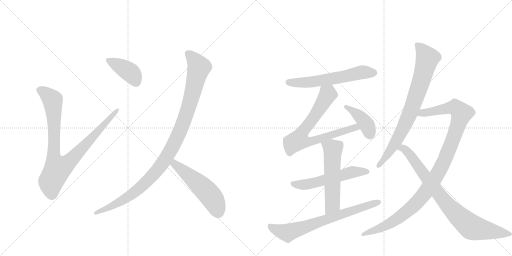
t = 0.00 s
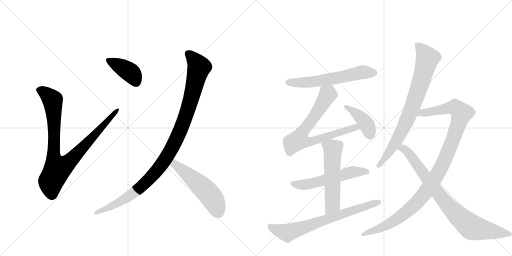
t = 2.16 s
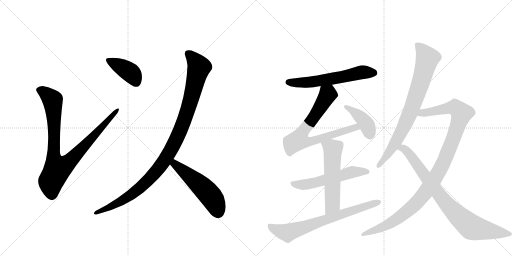
t = 4.32 s
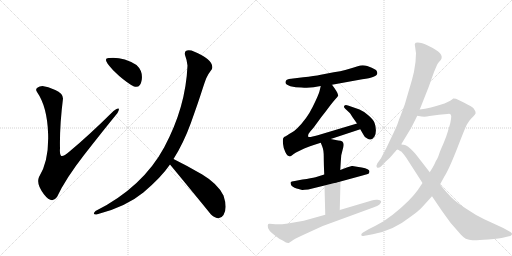
t = 6.48 s
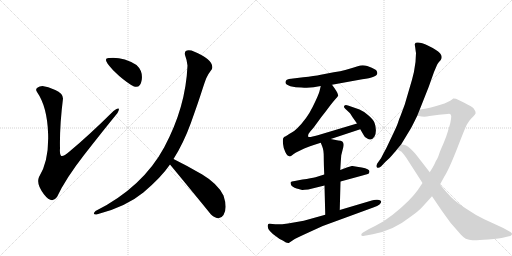
t = 8.64 s
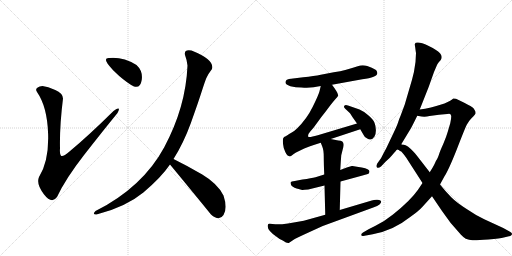
t = 10.80 s

The animated SVG that drew these frames (rendered in a browser with its animation timeline set to each time). Animation: 13 CSS @keyframes rules; one cycle of 10.80 s.

<svg version="1.1" viewBox="0 0 2048 1024" xmlns="http://www.w3.org/2000/svg">
  <g stroke="lightgray" stroke-dasharray="1,1" stroke-width="1" transform="scale(4, 4)">
    <line x1="0" y1="0" x2="256" y2="256"></line>
    <line x1="256" y1="0" x2="0" y2="256"></line>
    <line x1="128" y1="0" x2="128" y2="256"></line>
    <line x1="0" y1="128" x2="256" y2="128"></line>
    <line x1="256" y1="0" x2="512" y2="256"></line>
    <line x1="512" y1="0" x2="256" y2="256"></line>
    <line x1="384" y1="0" x2="384" y2="256"></line>
    <line x1="256" y1="128" x2="512" y2="128"></line>
  </g>
<g transform="scale(1, -1) translate(0, -850)">
   <style type="text/css">
    @keyframes keyframes0 {
      from {
       stroke: black;
       stroke-dashoffset: 936;
       stroke-width: 128;
       }
       75% {
       animation-timing-function: step-end;
       stroke: black;
       stroke-dashoffset: 0;
       stroke-width: 128;
       }
       to {
       stroke: black;
       stroke-width: 1024;
       }
       }
       #make-me-a-hanzi-animation-0 {
         animation: keyframes0 1.011719s both;
         animation-delay: 0.000000s;
         animation-timing-function: linear;
       }
    @keyframes keyframes1 {
      from {
       stroke: black;
       stroke-dashoffset: 400;
       stroke-width: 128;
       }
       57% {
       animation-timing-function: step-end;
       stroke: black;
       stroke-dashoffset: 0;
       stroke-width: 128;
       }
       to {
       stroke: black;
       stroke-width: 1024;
       }
       }
       #make-me-a-hanzi-animation-1 {
         animation: keyframes1 0.575521s both;
         animation-delay: 1.011719s;
         animation-timing-function: linear;
       }
    @keyframes keyframes2 {
      from {
       stroke: black;
       stroke-dashoffset: 1063;
       stroke-width: 128;
       }
       78% {
       animation-timing-function: step-end;
       stroke: black;
       stroke-dashoffset: 0;
       stroke-width: 128;
       }
       to {
       stroke: black;
       stroke-width: 1024;
       }
       }
       #make-me-a-hanzi-animation-2 {
         animation: keyframes2 1.115072s both;
         animation-delay: 1.587240s;
         animation-timing-function: linear;
       }
    @keyframes keyframes3 {
      from {
       stroke: black;
       stroke-dashoffset: 531;
       stroke-width: 128;
       }
       63% {
       animation-timing-function: step-end;
       stroke: black;
       stroke-dashoffset: 0;
       stroke-width: 128;
       }
       to {
       stroke: black;
       stroke-width: 1024;
       }
       }
       #make-me-a-hanzi-animation-3 {
         animation: keyframes3 0.682129s both;
         animation-delay: 2.702311s;
         animation-timing-function: linear;
       }
    @keyframes keyframes4 {
      from {
       stroke: black;
       stroke-dashoffset: 603;
       stroke-width: 128;
       }
       66% {
       animation-timing-function: step-end;
       stroke: black;
       stroke-dashoffset: 0;
       stroke-width: 128;
       }
       to {
       stroke: black;
       stroke-width: 1024;
       }
       }
       #make-me-a-hanzi-animation-4 {
         animation: keyframes4 0.740723s both;
         animation-delay: 3.384440s;
         animation-timing-function: linear;
       }
    @keyframes keyframes5 {
      from {
       stroke: black;
       stroke-dashoffset: 756;
       stroke-width: 128;
       }
       71% {
       animation-timing-function: step-end;
       stroke: black;
       stroke-dashoffset: 0;
       stroke-width: 128;
       }
       to {
       stroke: black;
       stroke-width: 1024;
       }
       }
       #make-me-a-hanzi-animation-5 {
         animation: keyframes5 0.865234s both;
         animation-delay: 4.125163s;
         animation-timing-function: linear;
       }
    @keyframes keyframes6 {
      from {
       stroke: black;
       stroke-dashoffset: 408;
       stroke-width: 128;
       }
       57% {
       animation-timing-function: step-end;
       stroke: black;
       stroke-dashoffset: 0;
       stroke-width: 128;
       }
       to {
       stroke: black;
       stroke-width: 1024;
       }
       }
       #make-me-a-hanzi-animation-6 {
         animation: keyframes6 0.582031s both;
         animation-delay: 4.990397s;
         animation-timing-function: linear;
       }
    @keyframes keyframes7 {
      from {
       stroke: black;
       stroke-dashoffset: 564;
       stroke-width: 128;
       }
       65% {
       animation-timing-function: step-end;
       stroke: black;
       stroke-dashoffset: 0;
       stroke-width: 128;
       }
       to {
       stroke: black;
       stroke-width: 1024;
       }
       }
       #make-me-a-hanzi-animation-7 {
         animation: keyframes7 0.708984s both;
         animation-delay: 5.572428s;
         animation-timing-function: linear;
       }
    @keyframes keyframes8 {
      from {
       stroke: black;
       stroke-dashoffset: 565;
       stroke-width: 128;
       }
       65% {
       animation-timing-function: step-end;
       stroke: black;
       stroke-dashoffset: 0;
       stroke-width: 128;
       }
       to {
       stroke: black;
       stroke-width: 1024;
       }
       }
       #make-me-a-hanzi-animation-8 {
         animation: keyframes8 0.709798s both;
         animation-delay: 6.281413s;
         animation-timing-function: linear;
       }
    @keyframes keyframes9 {
      from {
       stroke: black;
       stroke-dashoffset: 721;
       stroke-width: 128;
       }
       70% {
       animation-timing-function: step-end;
       stroke: black;
       stroke-dashoffset: 0;
       stroke-width: 128;
       }
       to {
       stroke: black;
       stroke-width: 1024;
       }
       }
       #make-me-a-hanzi-animation-9 {
         animation: keyframes9 0.836751s both;
         animation-delay: 6.991211s;
         animation-timing-function: linear;
       }
    @keyframes keyframes10 {
      from {
       stroke: black;
       stroke-dashoffset: 801;
       stroke-width: 128;
       }
       72% {
       animation-timing-function: step-end;
       stroke: black;
       stroke-dashoffset: 0;
       stroke-width: 128;
       }
       to {
       stroke: black;
       stroke-width: 1024;
       }
       }
       #make-me-a-hanzi-animation-10 {
         animation: keyframes10 0.901855s both;
         animation-delay: 7.827962s;
         animation-timing-function: linear;
       }
    @keyframes keyframes11 {
      from {
       stroke: black;
       stroke-dashoffset: 1096;
       stroke-width: 128;
       }
       78% {
       animation-timing-function: step-end;
       stroke: black;
       stroke-dashoffset: 0;
       stroke-width: 128;
       }
       to {
       stroke: black;
       stroke-width: 1024;
       }
       }
       #make-me-a-hanzi-animation-11 {
         animation: keyframes11 1.141927s both;
         animation-delay: 8.729818s;
         animation-timing-function: linear;
       }
    @keyframes keyframes12 {
      from {
       stroke: black;
       stroke-dashoffset: 838;
       stroke-width: 128;
       }
       73% {
       animation-timing-function: step-end;
       stroke: black;
       stroke-dashoffset: 0;
       stroke-width: 128;
       }
       to {
       stroke: black;
       stroke-width: 1024;
       }
       }
       #make-me-a-hanzi-animation-12 {
         animation: keyframes12 0.931966s both;
         animation-delay: 9.871745s;
         animation-timing-function: linear;
       }
</style>
<path d="M 170.0 506.0 Q 135.0 501.0 148.0 482.0 Q 189.0 423.0 192.5 314.5 Q 196.0 206.0 156.0 142.0 Q 144.0 114.0 175.5 73.0 Q 207.0 32.0 228.0 62.0 Q 262.0 135.0 337.0 231.0 Q 412.0 327.0 470.0 398.0 Q 487.0 429.0 454.0 406.0 Q 355.0 308.0 278.0 244.0 Q 250.0 220.0 244.0 227.5 Q 238.0 235.0 240.0 256.0 Q 238.0 344.0 252.0 456.0 Q 251.0 478.0 221.0 490.5 Q 191.0 503.0 170.0 506.0 Z" fill="lightgray"></path> 
<path d="M 536.0 504.0 Q 562.0 496.0 567.0 531.0 Q 572.0 566.0 546.0 590.0 Q 492.0 623.0 438.0 618.0 Q 414.0 620.0 430.0 596.0 Q 446.0 573.0 478.0 545.5 Q 510.0 518.0 536.0 504.0 Z" fill="lightgray"></path> 
<path d="M 740.0 630.0 Q 748.0 609.0 750.0 588.0 Q 743.0 421.0 657.0 261.5 Q 571.0 102.0 382.0 6.0 Q 367.0 -9.0 386.0 -8.0 Q 504.0 23.0 573.5 80.5 Q 643.0 138.0 680.0 192.0 L 694.0 214.0 Q 735.0 280.0 763.5 358.5 Q 792.0 437.0 812.0 500.0 Q 819.0 522.0 825.0 537.0 Q 831.0 552.0 848.0 574.0 Q 859.0 611.0 766.0 648.0 Q 735.0 654.0 740.0 630.0 Z" fill="lightgray"></path> 
<path d="M 680.0 192.0 Q 775.0 77.0 844.0 -8.0 Q 877.0 -37.0 894.0 -10.0 Q 911.0 17.0 894.0 68.0 Q 871.0 115.0 809.0 152.0 Q 747.0 188.0 694.0 214.0 C 667.0 227.0 661.0 215.0 680.0 192.0 Z" fill="lightgray"></path> 
<path d="M 1328.0 511.0 L 1449.0 533.0 Q 1512.0 541.0 1509.0 559.0 Q 1508.0 566.0 1504.0 570.0 Q 1494.0 576.0 1487.0 579.0 L 1469.0 586.0 Q 1450.0 592.0 1431.0 585.5 Q 1412.0 579.0 1405.0 577.0 L 1381.0 570.0 Q 1363.0 565.0 1335.0 561.0 L 1283.0 551.0 Q 1257.0 546.0 1213.0 541.0 L 1156.0 534.0 Q 1143.0 532.0 1142.0 521.5 Q 1141.0 511.0 1161.5 505.5 Q 1182.0 500.0 1206.0 500.0 Q 1242.0 496.0 1283.0 506.0 L 1328.0 511.0 Z" fill="lightgray"></path> 
<path d="M 1323.0 294.0 L 1441.0 333.0 C 1469.0 342.0 1457.0 365.0 1428.0 356.0 L 1271.0 309.0 Q 1237.0 299.0 1233.0 303.0 Q 1230.0 312.0 1241.0 324.0 Q 1252.0 335.0 1268.0 358.0 Q 1284.0 381.0 1302.0 403.0 Q 1330.0 441.0 1343.0 455.0 Q 1355.0 468.0 1352.0 471.0 Q 1352.0 479.0 1328.0 511.0 C 1310.0 535.0 1290.0 535.0 1283.0 506.0 L 1278.0 485.0 Q 1275.0 472.0 1251.0 423.0 Q 1227.0 374.0 1188.0 336.0 Q 1179.0 327.0 1167.0 320.0 Q 1154.0 313.0 1151.0 310.0 L 1141.0 304.0 L 1138.0 303.0 L 1133.0 298.0 Q 1129.0 284.0 1135.0 258.0 Q 1146.0 226.0 1155.0 226.0 Q 1159.0 222.0 1167.0 228.0 Q 1174.0 234.0 1184.0 240.0 L 1217.0 256.0 Q 1239.0 266.0 1255.0 270.0 L 1283.0 279.0 L 1323.0 294.0 Z" fill="lightgray"></path> 
<path d="M 1441.0 333.0 L 1455.0 309.0 Q 1459.0 299.0 1469.0 296.0 Q 1486.0 285.0 1498.0 304.0 Q 1504.0 314.0 1503.5 330.5 Q 1503.0 347.0 1498.0 359.5 Q 1493.0 372.0 1473.0 389.0 Q 1453.0 406.0 1438.0 412.0 L 1392.0 428.0 Q 1385.0 431.0 1380.5 429.5 Q 1376.0 428.0 1376.0 424.0 Q 1375.0 420.0 1382.0 414.0 L 1398.0 399.0 Q 1401.0 396.0 1411.0 380.0 L 1428.0 356.0 L 1441.0 333.0 Z" fill="lightgray"></path> 
<path d="M 1297.0 152.0 L 1262.0 141.0 Q 1246.0 137.0 1210.0 132.0 L 1179.0 126.0 Q 1164.0 124.0 1162.5 121.0 Q 1161.0 118.0 1164.5 110.0 Q 1168.0 102.0 1186.5 96.5 Q 1205.0 91.0 1208.0 90.5 Q 1211.0 90.0 1233.0 92.0 L 1298.0 108.0 L 1362.0 124.0 L 1450.0 148.0 Q 1473.0 154.0 1476.0 157.0 Q 1478.0 163.0 1478.0 164.0 Q 1478.0 174.0 1447.0 180.0 L 1434.0 182.0 L 1410.0 186.0 L 1407.0 186.0 L 1387.0 180.0 L 1361.0 170.0 L 1297.0 152.0 Z" fill="lightgray"></path> 
<path d="M 1283.0 279.0 L 1289.0 264.0 Q 1295.0 250.0 1295.0 223.0 Q 1295.0 196.0 1297.0 152.0 L 1298.0 108.0 L 1301.0 -9.0 C 1302.0 -39.0 1358.0 -20.0 1359.0 10.0 L 1362.0 124.0 L 1361.0 170.0 L 1363.0 202.0 L 1365.0 229.0 L 1370.0 249.0 Q 1371.0 253.0 1373.0 260.0 Q 1381.0 288.0 1353.0 288.0 L 1323.0 294.0 C 1294.0 300.0 1273.0 304.0 1283.0 279.0 Z" fill="lightgray"></path> 
<path d="M 1301.0 -9.0 L 1215.0 -33.0 Q 1128.0 -50.0 1101.5 -47.0 Q 1075.0 -44.0 1073.0 -46.0 L 1071.0 -52.0 Q 1068.0 -70.0 1105.0 -96.0 Q 1115.0 -105.0 1131.0 -112.0 Q 1148.0 -124.0 1155.0 -122.0 L 1173.0 -110.0 Q 1179.0 -105.0 1234.0 -80.0 L 1291.0 -54.0 L 1493.0 20.0 Q 1511.0 27.0 1518.0 32.0 Q 1535.0 49.0 1510.0 51.0 Q 1498.0 52.0 1487.0 48.0 L 1359.0 10.0 L 1301.0 -9.0 Z" fill="lightgray"></path> 
<path d="M 1661.0 659.0 Q 1663.0 643.0 1664.0 638.0 L 1662.0 602.0 Q 1657.0 561.0 1648.0 531.0 L 1619.0 432.0 L 1603.0 389.0 Q 1597.0 375.0 1592.5 361.5 Q 1588.0 348.0 1575.0 320.0 L 1545.0 257.0 Q 1535.0 239.0 1524.0 217.0 L 1509.0 196.0 Q 1503.0 185.0 1508.0 180.5 Q 1513.0 176.0 1524.0 184.0 L 1543.0 204.0 Q 1557.0 215.0 1570.0 231.0 Q 1583.0 247.0 1586.0 250.5 L 1605.0 273.0 L 1642.0 334.0 Q 1646.0 340.0 1669.0 387.0 L 1679.0 412.0 L 1715.0 503.0 L 1736.0 562.0 L 1748.0 590.0 Q 1750.0 595.0 1755.0 601.0 L 1763.0 610.0 Q 1772.0 624.0 1760.0 637.5 Q 1748.0 651.0 1713.0 667.5 Q 1678.0 684.0 1663.0 679.0 Q 1660.0 676.0 1659.0 672.0 L 1661.0 659.0 Z" fill="lightgray"></path> 
<path d="M 1690.0 118.0 L 1672.0 91.0 Q 1643.0 49.0 1572.0 -8.0 Q 1540.0 -34.0 1502.0 -53.0 L 1476.0 -66.0 L 1452.0 -80.0 Q 1444.0 -84.0 1445.0 -90.0 Q 1446.0 -95.0 1453.0 -94.0 L 1491.0 -87.0 Q 1573.0 -72.0 1638.0 -20.0 Q 1674.0 5.0 1690.0 23.0 L 1728.0 65.0 L 1760.0 112.0 L 1778.0 145.0 Q 1794.0 169.0 1827.0 252.0 Q 1859.0 335.0 1867.0 351.0 Q 1875.0 366.0 1885.0 376.0 Q 1894.0 385.0 1899.0 391.0 Q 1904.0 396.0 1902.0 403.0 Q 1900.0 409.0 1894.0 417.0 Q 1887.0 424.0 1859.0 438.0 L 1824.0 455.0 Q 1814.0 457.0 1813.0 456.0 Q 1806.0 448.0 1778.0 436.0 Q 1719.0 417.0 1679.0 412.0 C 1649.0 407.0 1639.0 391.0 1669.0 387.0 L 1686.0 384.0 Q 1703.0 382.0 1718.0 386.0 L 1756.0 391.0 L 1789.0 394.0 Q 1801.0 396.0 1802.0 393.0 Q 1803.0 390.0 1805.0 386.0 Q 1805.0 374.0 1801.0 357.0 L 1791.0 323.0 Q 1785.0 302.0 1773.0 274.0 Q 1760.0 246.0 1756.0 232.0 Q 1751.0 218.0 1748.0 213.0 Q 1744.0 208.0 1740.0 198.0 Q 1736.0 188.0 1719.0 161.0 L 1690.0 118.0 Z" fill="lightgray"></path> 
<path d="M 1586.0 251.0 Q 1589.0 254.0 1595.0 250.0 Q 1600.0 246.0 1605.0 244.0 Q 1609.0 241.0 1625.0 219.0 L 1690.0 118.0 L 1728.0 65.0 L 1768.0 6.0 L 1802.0 -41.0 L 1843.0 -88.0 Q 1853.0 -99.0 1863.0 -105.0 Q 1876.0 -110.0 1890.0 -111.0 Q 1904.0 -112.0 1953.0 -108.0 Q 2002.0 -103.0 2015.0 -100.0 L 2041.0 -94.0 Q 2046.0 -92.0 2048.0 -87.0 Q 2049.0 -81.0 2040.0 -77.0 L 2013.0 -62.0 L 1937.0 -27.0 Q 1903.0 -11.0 1865.0 15.0 Q 1826.0 40.0 1805.0 61.0 Q 1784.0 82.0 1760.0 112.0 L 1719.0 161.0 L 1667.0 228.0 Q 1660.0 237.0 1655.0 242.0 Q 1628.0 271.0 1615.0 271.0 Q 1611.0 271.0 1605.0 273.0 C 1576.0 280.0 1558.0 260.0 1586.0 251.0 Z" fill="lightgray"></path> 
      <clipPath id="make-me-a-hanzi-clip-0">
      <path d="M 170.0 506.0 Q 135.0 501.0 148.0 482.0 Q 189.0 423.0 192.5 314.5 Q 196.0 206.0 156.0 142.0 Q 144.0 114.0 175.5 73.0 Q 207.0 32.0 228.0 62.0 Q 262.0 135.0 337.0 231.0 Q 412.0 327.0 470.0 398.0 Q 487.0 429.0 454.0 406.0 Q 355.0 308.0 278.0 244.0 Q 250.0 220.0 244.0 227.5 Q 238.0 235.0 240.0 256.0 Q 238.0 344.0 252.0 456.0 Q 251.0 478.0 221.0 490.5 Q 191.0 503.0 170.0 506.0 Z" fill="lightgray"></path>
      </clipPath>
      <path clip-path="url(#make-me-a-hanzi-clip-0)" d="M 156.0 490.0 L 172.0 485.0 L 210.0 450.0 L 217.0 352.0 L 215.0 219.0 L 230.0 175.0 L 273.0 200.0 L 465.0 409.0 " fill="none" id="make-me-a-hanzi-animation-0" stroke-dasharray="808 1616" stroke-linecap="round"></path>

      <clipPath id="make-me-a-hanzi-clip-1">
      <path d="M 536.0 504.0 Q 562.0 496.0 567.0 531.0 Q 572.0 566.0 546.0 590.0 Q 492.0 623.0 438.0 618.0 Q 414.0 620.0 430.0 596.0 Q 446.0 573.0 478.0 545.5 Q 510.0 518.0 536.0 504.0 Z" fill="lightgray"></path>
      </clipPath>
      <path clip-path="url(#make-me-a-hanzi-clip-1)" d="M 434.0 607.0 L 523.0 559.0 L 544.0 522.0 " fill="none" id="make-me-a-hanzi-animation-1" stroke-dasharray="272 544" stroke-linecap="round"></path>

      <clipPath id="make-me-a-hanzi-clip-2">
      <path d="M 740.0 630.0 Q 748.0 609.0 750.0 588.0 Q 743.0 421.0 657.0 261.5 Q 571.0 102.0 382.0 6.0 Q 367.0 -9.0 386.0 -8.0 Q 504.0 23.0 573.5 80.5 Q 643.0 138.0 680.0 192.0 L 694.0 214.0 Q 735.0 280.0 763.5 358.5 Q 792.0 437.0 812.0 500.0 Q 819.0 522.0 825.0 537.0 Q 831.0 552.0 848.0 574.0 Q 859.0 611.0 766.0 648.0 Q 735.0 654.0 740.0 630.0 Z" fill="lightgray"></path>
      </clipPath>
      <path clip-path="url(#make-me-a-hanzi-clip-2)" d="M 756.0 635.0 L 770.0 623.0 L 795.0 578.0 L 734.0 361.0 L 681.0 246.0 L 621.0 160.0 L 554.0 94.0 L 484.0 45.0 L 393.0 2.0 " fill="none" id="make-me-a-hanzi-animation-2" stroke-dasharray="935 1870" stroke-linecap="round"></path>

      <clipPath id="make-me-a-hanzi-clip-3">
      <path d="M 680.0 192.0 Q 775.0 77.0 844.0 -8.0 Q 877.0 -37.0 894.0 -10.0 Q 911.0 17.0 894.0 68.0 Q 871.0 115.0 809.0 152.0 Q 747.0 188.0 694.0 214.0 C 667.0 227.0 661.0 215.0 680.0 192.0 Z" fill="lightgray"></path>
      </clipPath>
      <path clip-path="url(#make-me-a-hanzi-clip-3)" d="M 697.0 205.0 L 710.0 183.0 L 796.0 114.0 L 841.0 68.0 L 873.0 0.0 " fill="none" id="make-me-a-hanzi-animation-3" stroke-dasharray="403 806" stroke-linecap="round"></path>

      <clipPath id="make-me-a-hanzi-clip-4">
      <path d="M 1328.0 511.0 L 1449.0 533.0 Q 1512.0 541.0 1509.0 559.0 Q 1508.0 566.0 1504.0 570.0 Q 1494.0 576.0 1487.0 579.0 L 1469.0 586.0 Q 1450.0 592.0 1431.0 585.5 Q 1412.0 579.0 1405.0 577.0 L 1381.0 570.0 Q 1363.0 565.0 1335.0 561.0 L 1283.0 551.0 Q 1257.0 546.0 1213.0 541.0 L 1156.0 534.0 Q 1143.0 532.0 1142.0 521.5 Q 1141.0 511.0 1161.5 505.5 Q 1182.0 500.0 1206.0 500.0 Q 1242.0 496.0 1283.0 506.0 L 1328.0 511.0 Z" fill="lightgray"></path>
      </clipPath>
      <path clip-path="url(#make-me-a-hanzi-clip-4)" d="M 1153.0 521.0 L 1228.0 520.0 L 1450.0 561.0 L 1496.0 558.0 " fill="none" id="make-me-a-hanzi-animation-4" stroke-dasharray="475 950" stroke-linecap="round"></path>

      <clipPath id="make-me-a-hanzi-clip-5">
      <path d="M 1323.0 294.0 L 1441.0 333.0 C 1469.0 342.0 1457.0 365.0 1428.0 356.0 L 1271.0 309.0 Q 1237.0 299.0 1233.0 303.0 Q 1230.0 312.0 1241.0 324.0 Q 1252.0 335.0 1268.0 358.0 Q 1284.0 381.0 1302.0 403.0 Q 1330.0 441.0 1343.0 455.0 Q 1355.0 468.0 1352.0 471.0 Q 1352.0 479.0 1328.0 511.0 C 1310.0 535.0 1290.0 535.0 1283.0 506.0 L 1278.0 485.0 Q 1275.0 472.0 1251.0 423.0 Q 1227.0 374.0 1188.0 336.0 Q 1179.0 327.0 1167.0 320.0 Q 1154.0 313.0 1151.0 310.0 L 1141.0 304.0 L 1138.0 303.0 L 1133.0 298.0 Q 1129.0 284.0 1135.0 258.0 Q 1146.0 226.0 1155.0 226.0 Q 1159.0 222.0 1167.0 228.0 Q 1174.0 234.0 1184.0 240.0 L 1217.0 256.0 Q 1239.0 266.0 1255.0 270.0 L 1283.0 279.0 L 1323.0 294.0 Z" fill="lightgray"></path>
      </clipPath>
      <path clip-path="url(#make-me-a-hanzi-clip-5)" d="M 1291.0 498.0 L 1311.0 474.0 L 1307.0 465.0 L 1253.0 377.0 L 1211.0 324.0 L 1194.0 290.0 L 1214.0 283.0 L 1257.0 287.0 L 1410.0 338.0 L 1422.0 341.0 L 1432.0 335.0 " fill="none" id="make-me-a-hanzi-animation-5" stroke-dasharray="628 1256" stroke-linecap="round"></path>

      <clipPath id="make-me-a-hanzi-clip-6">
      <path d="M 1441.0 333.0 L 1455.0 309.0 Q 1459.0 299.0 1469.0 296.0 Q 1486.0 285.0 1498.0 304.0 Q 1504.0 314.0 1503.5 330.5 Q 1503.0 347.0 1498.0 359.5 Q 1493.0 372.0 1473.0 389.0 Q 1453.0 406.0 1438.0 412.0 L 1392.0 428.0 Q 1385.0 431.0 1380.5 429.5 Q 1376.0 428.0 1376.0 424.0 Q 1375.0 420.0 1382.0 414.0 L 1398.0 399.0 Q 1401.0 396.0 1411.0 380.0 L 1428.0 356.0 L 1441.0 333.0 Z" fill="lightgray"></path>
      </clipPath>
      <path clip-path="url(#make-me-a-hanzi-clip-6)" d="M 1384.0 422.0 L 1450.0 373.0 L 1468.0 349.0 L 1481.0 311.0 " fill="none" id="make-me-a-hanzi-animation-6" stroke-dasharray="280 560" stroke-linecap="round"></path>

      <clipPath id="make-me-a-hanzi-clip-7">
      <path d="M 1297.0 152.0 L 1262.0 141.0 Q 1246.0 137.0 1210.0 132.0 L 1179.0 126.0 Q 1164.0 124.0 1162.5 121.0 Q 1161.0 118.0 1164.5 110.0 Q 1168.0 102.0 1186.5 96.5 Q 1205.0 91.0 1208.0 90.5 Q 1211.0 90.0 1233.0 92.0 L 1298.0 108.0 L 1362.0 124.0 L 1450.0 148.0 Q 1473.0 154.0 1476.0 157.0 Q 1478.0 163.0 1478.0 164.0 Q 1478.0 174.0 1447.0 180.0 L 1434.0 182.0 L 1410.0 186.0 L 1407.0 186.0 L 1387.0 180.0 L 1361.0 170.0 L 1297.0 152.0 Z" fill="lightgray"></path>
      </clipPath>
      <path clip-path="url(#make-me-a-hanzi-clip-7)" d="M 1168.0 116.0 L 1199.0 111.0 L 1248.0 116.0 L 1407.0 161.0 L 1469.0 163.0 " fill="none" id="make-me-a-hanzi-animation-7" stroke-dasharray="436 872" stroke-linecap="round"></path>

      <clipPath id="make-me-a-hanzi-clip-8">
      <path d="M 1283.0 279.0 L 1289.0 264.0 Q 1295.0 250.0 1295.0 223.0 Q 1295.0 196.0 1297.0 152.0 L 1298.0 108.0 L 1301.0 -9.0 C 1302.0 -39.0 1358.0 -20.0 1359.0 10.0 L 1362.0 124.0 L 1361.0 170.0 L 1363.0 202.0 L 1365.0 229.0 L 1370.0 249.0 Q 1371.0 253.0 1373.0 260.0 Q 1381.0 288.0 1353.0 288.0 L 1323.0 294.0 C 1294.0 300.0 1273.0 304.0 1283.0 279.0 Z" fill="lightgray"></path>
      </clipPath>
      <path clip-path="url(#make-me-a-hanzi-clip-8)" d="M 1291.0 278.0 L 1331.0 252.0 L 1330.0 32.0 L 1307.0 -2.0 " fill="none" id="make-me-a-hanzi-animation-8" stroke-dasharray="437 874" stroke-linecap="round"></path>

      <clipPath id="make-me-a-hanzi-clip-9">
      <path d="M 1301.0 -9.0 L 1215.0 -33.0 Q 1128.0 -50.0 1101.5 -47.0 Q 1075.0 -44.0 1073.0 -46.0 L 1071.0 -52.0 Q 1068.0 -70.0 1105.0 -96.0 Q 1115.0 -105.0 1131.0 -112.0 Q 1148.0 -124.0 1155.0 -122.0 L 1173.0 -110.0 Q 1179.0 -105.0 1234.0 -80.0 L 1291.0 -54.0 L 1493.0 20.0 Q 1511.0 27.0 1518.0 32.0 Q 1535.0 49.0 1510.0 51.0 Q 1498.0 52.0 1487.0 48.0 L 1359.0 10.0 L 1301.0 -9.0 Z" fill="lightgray"></path>
      </clipPath>
      <path clip-path="url(#make-me-a-hanzi-clip-9)" d="M 1078.0 -51.0 L 1096.0 -66.0 L 1151.0 -81.0 L 1515.0 42.0 " fill="none" id="make-me-a-hanzi-animation-9" stroke-dasharray="593 1186" stroke-linecap="round"></path>

      <clipPath id="make-me-a-hanzi-clip-10">
      <path d="M 1661.0 659.0 Q 1663.0 643.0 1664.0 638.0 L 1662.0 602.0 Q 1657.0 561.0 1648.0 531.0 L 1619.0 432.0 L 1603.0 389.0 Q 1597.0 375.0 1592.5 361.5 Q 1588.0 348.0 1575.0 320.0 L 1545.0 257.0 Q 1535.0 239.0 1524.0 217.0 L 1509.0 196.0 Q 1503.0 185.0 1508.0 180.5 Q 1513.0 176.0 1524.0 184.0 L 1543.0 204.0 Q 1557.0 215.0 1570.0 231.0 Q 1583.0 247.0 1586.0 250.5 L 1605.0 273.0 L 1642.0 334.0 Q 1646.0 340.0 1669.0 387.0 L 1679.0 412.0 L 1715.0 503.0 L 1736.0 562.0 L 1748.0 590.0 Q 1750.0 595.0 1755.0 601.0 L 1763.0 610.0 Q 1772.0 624.0 1760.0 637.5 Q 1748.0 651.0 1713.0 667.5 Q 1678.0 684.0 1663.0 679.0 Q 1660.0 676.0 1659.0 672.0 L 1661.0 659.0 Z" fill="lightgray"></path>
      </clipPath>
      <path clip-path="url(#make-me-a-hanzi-clip-10)" d="M 1668.0 671.0 L 1694.0 644.0 L 1709.0 617.0 L 1684.0 522.0 L 1643.0 405.0 L 1609.0 329.0 L 1554.0 236.0 L 1513.0 188.0 " fill="none" id="make-me-a-hanzi-animation-10" stroke-dasharray="673 1346" stroke-linecap="round"></path>

      <clipPath id="make-me-a-hanzi-clip-11">
      <path d="M 1690.0 118.0 L 1672.0 91.0 Q 1643.0 49.0 1572.0 -8.0 Q 1540.0 -34.0 1502.0 -53.0 L 1476.0 -66.0 L 1452.0 -80.0 Q 1444.0 -84.0 1445.0 -90.0 Q 1446.0 -95.0 1453.0 -94.0 L 1491.0 -87.0 Q 1573.0 -72.0 1638.0 -20.0 Q 1674.0 5.0 1690.0 23.0 L 1728.0 65.0 L 1760.0 112.0 L 1778.0 145.0 Q 1794.0 169.0 1827.0 252.0 Q 1859.0 335.0 1867.0 351.0 Q 1875.0 366.0 1885.0 376.0 Q 1894.0 385.0 1899.0 391.0 Q 1904.0 396.0 1902.0 403.0 Q 1900.0 409.0 1894.0 417.0 Q 1887.0 424.0 1859.0 438.0 L 1824.0 455.0 Q 1814.0 457.0 1813.0 456.0 Q 1806.0 448.0 1778.0 436.0 Q 1719.0 417.0 1679.0 412.0 C 1649.0 407.0 1639.0 391.0 1669.0 387.0 L 1686.0 384.0 Q 1703.0 382.0 1718.0 386.0 L 1756.0 391.0 L 1789.0 394.0 Q 1801.0 396.0 1802.0 393.0 Q 1803.0 390.0 1805.0 386.0 Q 1805.0 374.0 1801.0 357.0 L 1791.0 323.0 Q 1785.0 302.0 1773.0 274.0 Q 1760.0 246.0 1756.0 232.0 Q 1751.0 218.0 1748.0 213.0 Q 1744.0 208.0 1740.0 198.0 Q 1736.0 188.0 1719.0 161.0 L 1690.0 118.0 Z" fill="lightgray"></path>
      </clipPath>
      <path clip-path="url(#make-me-a-hanzi-clip-11)" d="M 1674.0 392.0 L 1815.0 421.0 L 1847.0 397.0 L 1775.0 202.0 L 1737.0 132.0 L 1692.0 69.0 L 1660.0 32.0 L 1572.0 -37.0 L 1536.0 -57.0 L 1452.0 -87.0 " fill="none" id="make-me-a-hanzi-animation-11" stroke-dasharray="968 1936" stroke-linecap="round"></path>

      <clipPath id="make-me-a-hanzi-clip-12">
      <path d="M 1586.0 251.0 Q 1589.0 254.0 1595.0 250.0 Q 1600.0 246.0 1605.0 244.0 Q 1609.0 241.0 1625.0 219.0 L 1690.0 118.0 L 1728.0 65.0 L 1768.0 6.0 L 1802.0 -41.0 L 1843.0 -88.0 Q 1853.0 -99.0 1863.0 -105.0 Q 1876.0 -110.0 1890.0 -111.0 Q 1904.0 -112.0 1953.0 -108.0 Q 2002.0 -103.0 2015.0 -100.0 L 2041.0 -94.0 Q 2046.0 -92.0 2048.0 -87.0 Q 2049.0 -81.0 2040.0 -77.0 L 2013.0 -62.0 L 1937.0 -27.0 Q 1903.0 -11.0 1865.0 15.0 Q 1826.0 40.0 1805.0 61.0 Q 1784.0 82.0 1760.0 112.0 L 1719.0 161.0 L 1667.0 228.0 Q 1660.0 237.0 1655.0 242.0 Q 1628.0 271.0 1615.0 271.0 Q 1611.0 271.0 1605.0 273.0 C 1576.0 280.0 1558.0 260.0 1586.0 251.0 Z" fill="lightgray"></path>
      </clipPath>
      <path clip-path="url(#make-me-a-hanzi-clip-12)" d="M 1605.0 255.0 L 1615.0 255.0 L 1636.0 236.0 L 1790.0 30.0 L 1886.0 -59.0 L 2039.0 -86.0 " fill="none" id="make-me-a-hanzi-animation-12" stroke-dasharray="710 1420" stroke-linecap="round"></path>

</g>
</svg>
